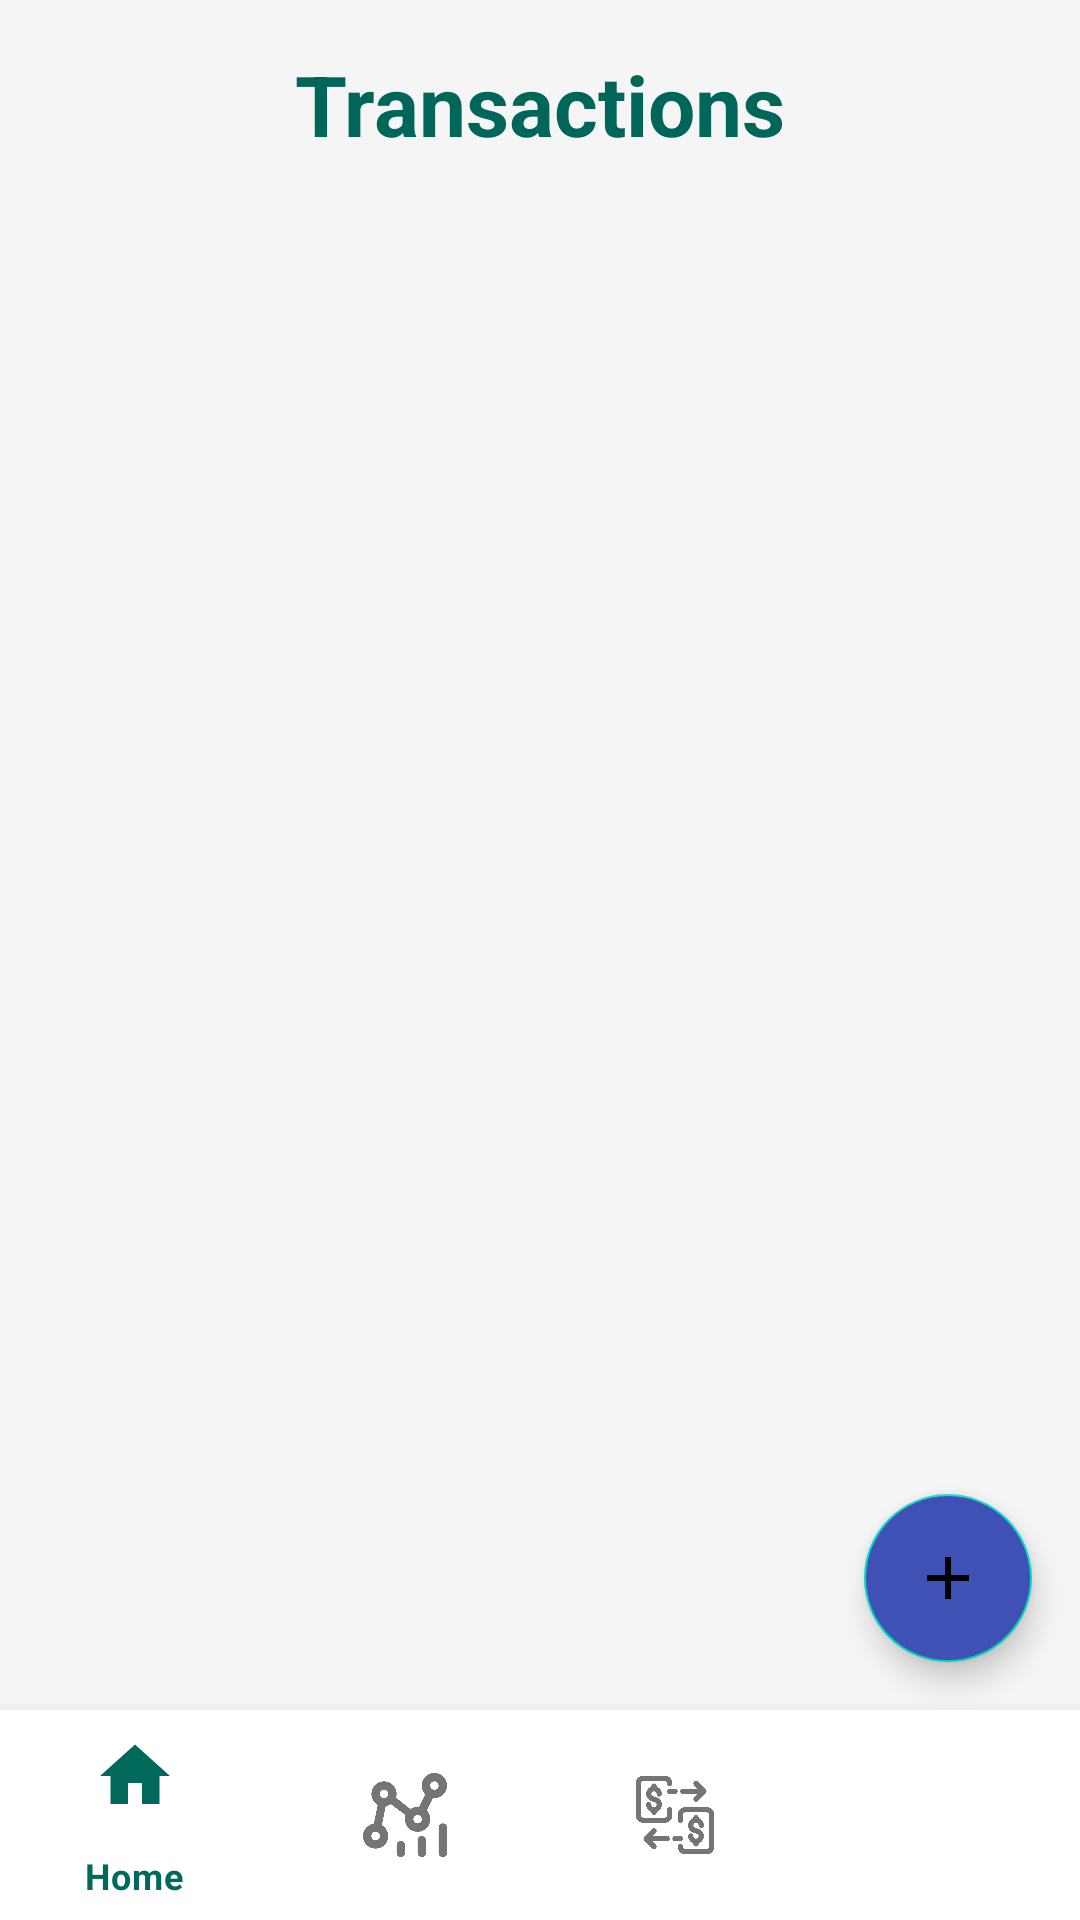

Android layout source for this screen:
<!-- AndroidManifest.xml: application theme Theme.FinanceTracker -->
<!-- res/layout/activity_transactions.xml -->
<?xml version="1.0" encoding="utf-8"?>
<layout xmlns:android="http://schemas.android.com/apk/res/android"
    xmlns:app="http://schemas.android.com/apk/res-auto">

    <data>
        <variable
            name="viewModel"
            type="com.example.financetracker.MainViewModel" />
    </data>

    <androidx.constraintlayout.widget.ConstraintLayout
        android:layout_width="match_parent"
        android:layout_height="match_parent"
        android:background="#F5F5F5">

        <TextView
            android:id="@+id/tvHeader"
            android:layout_width="wrap_content"
            android:layout_height="wrap_content"
            android:text="Transactions"
            android:textSize="28sp"
            android:textColor="#006659"
            android:textStyle="bold"
            app:layout_constraintTop_toTopOf="parent"
            app:layout_constraintStart_toStartOf="parent"
            app:layout_constraintEnd_toEndOf="parent"
            android:layout_marginTop="16dp"
            android:contentDescription="Transactions Title"/>

        <androidx.recyclerview.widget.RecyclerView
            android:id="@+id/rvTransactions"
            android:layout_width="0dp"
            android:layout_height="0dp"
            app:layout_constraintTop_toBottomOf="@id/tvHeader"
            app:layout_constraintStart_toStartOf="parent"
            app:layout_constraintEnd_toEndOf="parent"
            app:layout_constraintBottom_toTopOf="@id/bottomNavigation"
            android:layout_margin="16dp"
            android:contentDescription="Transaction List"/>

        <com.google.android.material.floatingactionbutton.FloatingActionButton
            android:id="@+id/btnAddTransaction"
            android:layout_width="wrap_content"
            android:layout_height="wrap_content"
            android:src="@drawable/ic_add"
            android:backgroundTint="#3F51B5"
            app:layout_constraintEnd_toEndOf="parent"
            app:layout_constraintBottom_toTopOf="@id/bottomNavigation"
            android:layout_margin="16dp"
            android:contentDescription="Add Transaction"/>

        <com.google.android.material.bottomnavigation.BottomNavigationView
            android:id="@+id/bottomNavigation"
            android:layout_width="match_parent"
            android:layout_height="70dp"
            android:background="#FFFFFF"
            app:menu="@menu/bottom_nav_menu"
            app:layout_constraintBottom_toBottomOf="parent"
            app:layout_constraintStart_toStartOf="parent"
            app:layout_constraintEnd_toEndOf="parent"
            app:itemIconSize="28dp"
            app:itemIconTint="@color/nav_icon_tint"
            app:itemTextColor="@color/nav_icon_tint"
            app:elevation="8dp"/>

    </androidx.constraintlayout.widget.ConstraintLayout>
</layout>
<!-- resources referenced by this layout -->
<resources>
  <!-- drawable ic_add (drawable) -->
  <vector xmlns:android="http://schemas.android.com/apk/res/android"
      android:width="24dp"
      android:height="24dp"
      android:viewportWidth="24"
      android:viewportHeight="24">
      <path
          android:fillColor="#FFFFFF"
          android:pathData="M19,13h-6v6h-2v-6H5v-2h6V5h2v6h6v2z"/>
  </vector>
  <style name="Theme.FinanceTracker" parent="Theme.MaterialComponents.Light.DarkActionBar">
          <item name="colorPrimary">#036256</item>
          <item name="colorPrimaryVariant">#00695C</item>
          <item name="colorAccent">#F44336</item>
          <item name="android:statusBarColor" tools:targetApi="l">?attr/colorPrimaryVariant</item>
      </style>
</resources>
